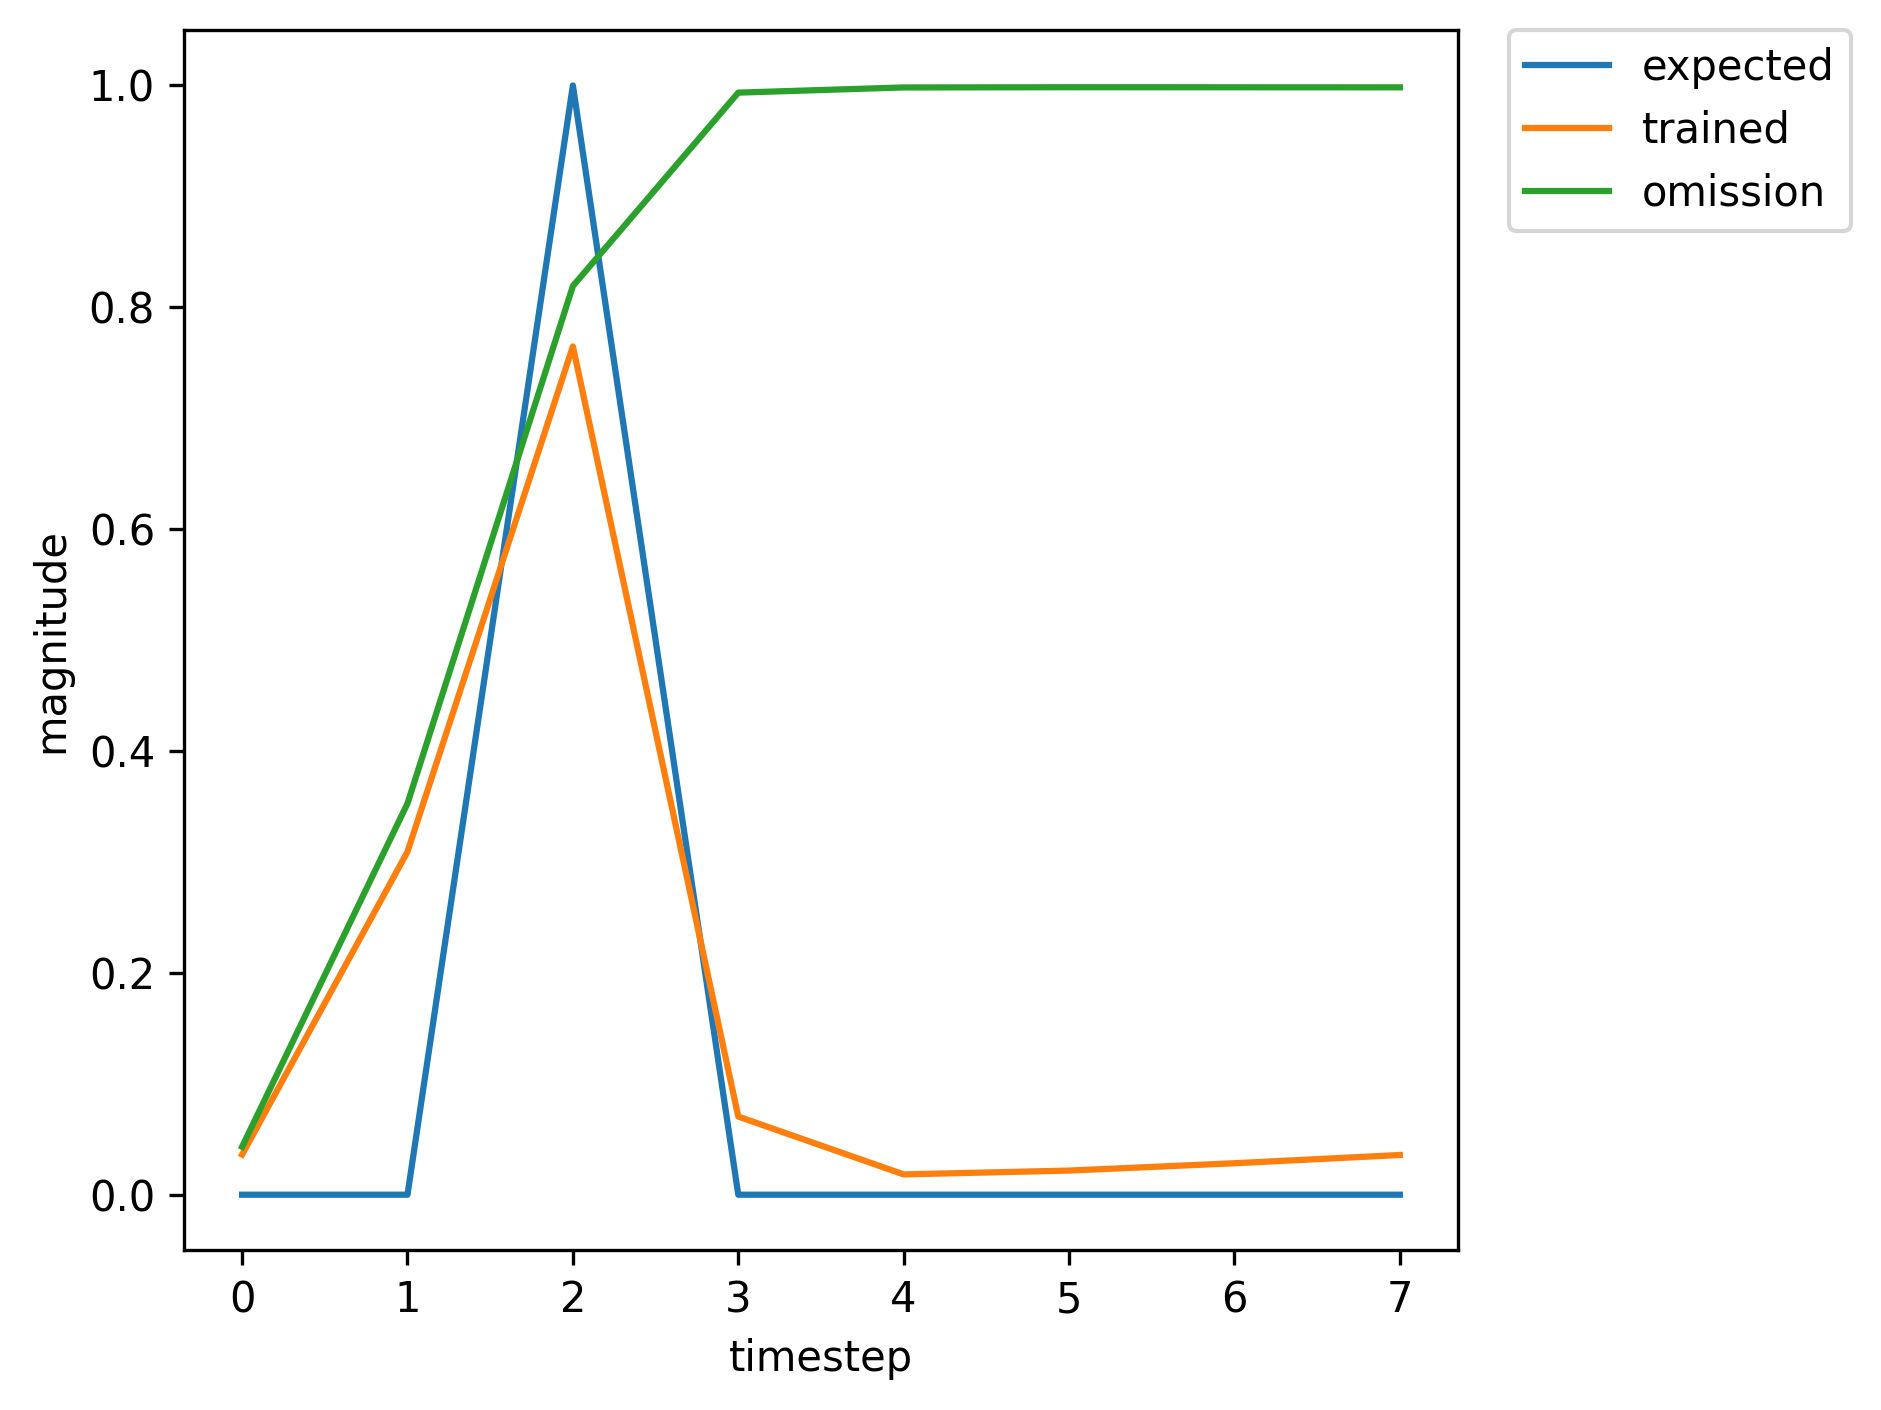

The file beside this chart, header and first rows:
, input, expected_output, network_output
0, 1.0, 0, 0.01421
1, 0.0, 0, 0.06756
2, 2.0, 1, 0.07127
3, 0.0, 0, 0.008327
4, 0.0, 0, 0.0131
5, 0.0, 0, 0.02003
6, 0.0, 0, 0.02874
7, 1.0, 0, 0.03997
8, 0.0, 0, 0.3763
9, 2.0, 1, 0.8622
10, 0.0, 0, 0.1032
11, 0.0, 0, 0.02202
12, 0.0, 0, 0.02353
13, 0.0, 0, 0.02972
14, 1.0, 0, 0.03642
15, 0.0, 0, 0.307
16, 2.0, 1, 0.7588
17, 0.0, 0, 0.06891
18, 0.0, 0, 0.01815
19, 0.0, 0, 0.02169
20, 1.0, 0, 0.02832
21, 0.0, 0, 0.2511
22, 2.0, 1, 0.6636
23, 0.0, 0, 0.0505
24, 0.0, 0, 0.01653
25, 0.0, 0, 0.02098
26, 0.0, 0, 0.02782
27, 0.0, 0, 0.03567
28, 1.0, 0, 0.04393
29, 0.0, 0, 0.3643
30, 2.0, 1, 0.8354
31, 0.0, 0, 0.09106
32, 0.0, 0, 0.02044
33, 0.0, 0, 0.02276
34, 1.0, 0, 0.02914
35, 0.0, 0, 0.2555
36, 2.0, 1, 0.6708
37, 0.0, 0, 0.05165
38, 0.0, 0, 0.01663
39, 0.0, 0, 0.02102
40, 0.0, 0, 0.02785
41, 1.0, 0, 0.03569
42, 0.0, 0, 0.3144
43, 2.0, 1, 0.7778
44, 0.0, 0, 0.07396
45, 0.0, 0, 0.01866
46, 0.0, 0, 0.02192
47, 1.0, 0, 0.02845
48, 0.0, 0, 0.2512
49, 2.0, 1, 0.6631
50, 0.0, 0, 0.05042
51, 0.0, 0, 0.01653
52, 0.0, 0, 0.02098
53, 0.0, 0, 0.02782
54, 1.0, 0, 0.03568
55, 0.0, 0, 0.3146
56, 2.0, 1, 0.7782
57, 0.0, 0, 0.07407
58, 0.0, 0, 0.01867
59, 0.0, 0, 0.02192
... 310 more rows
